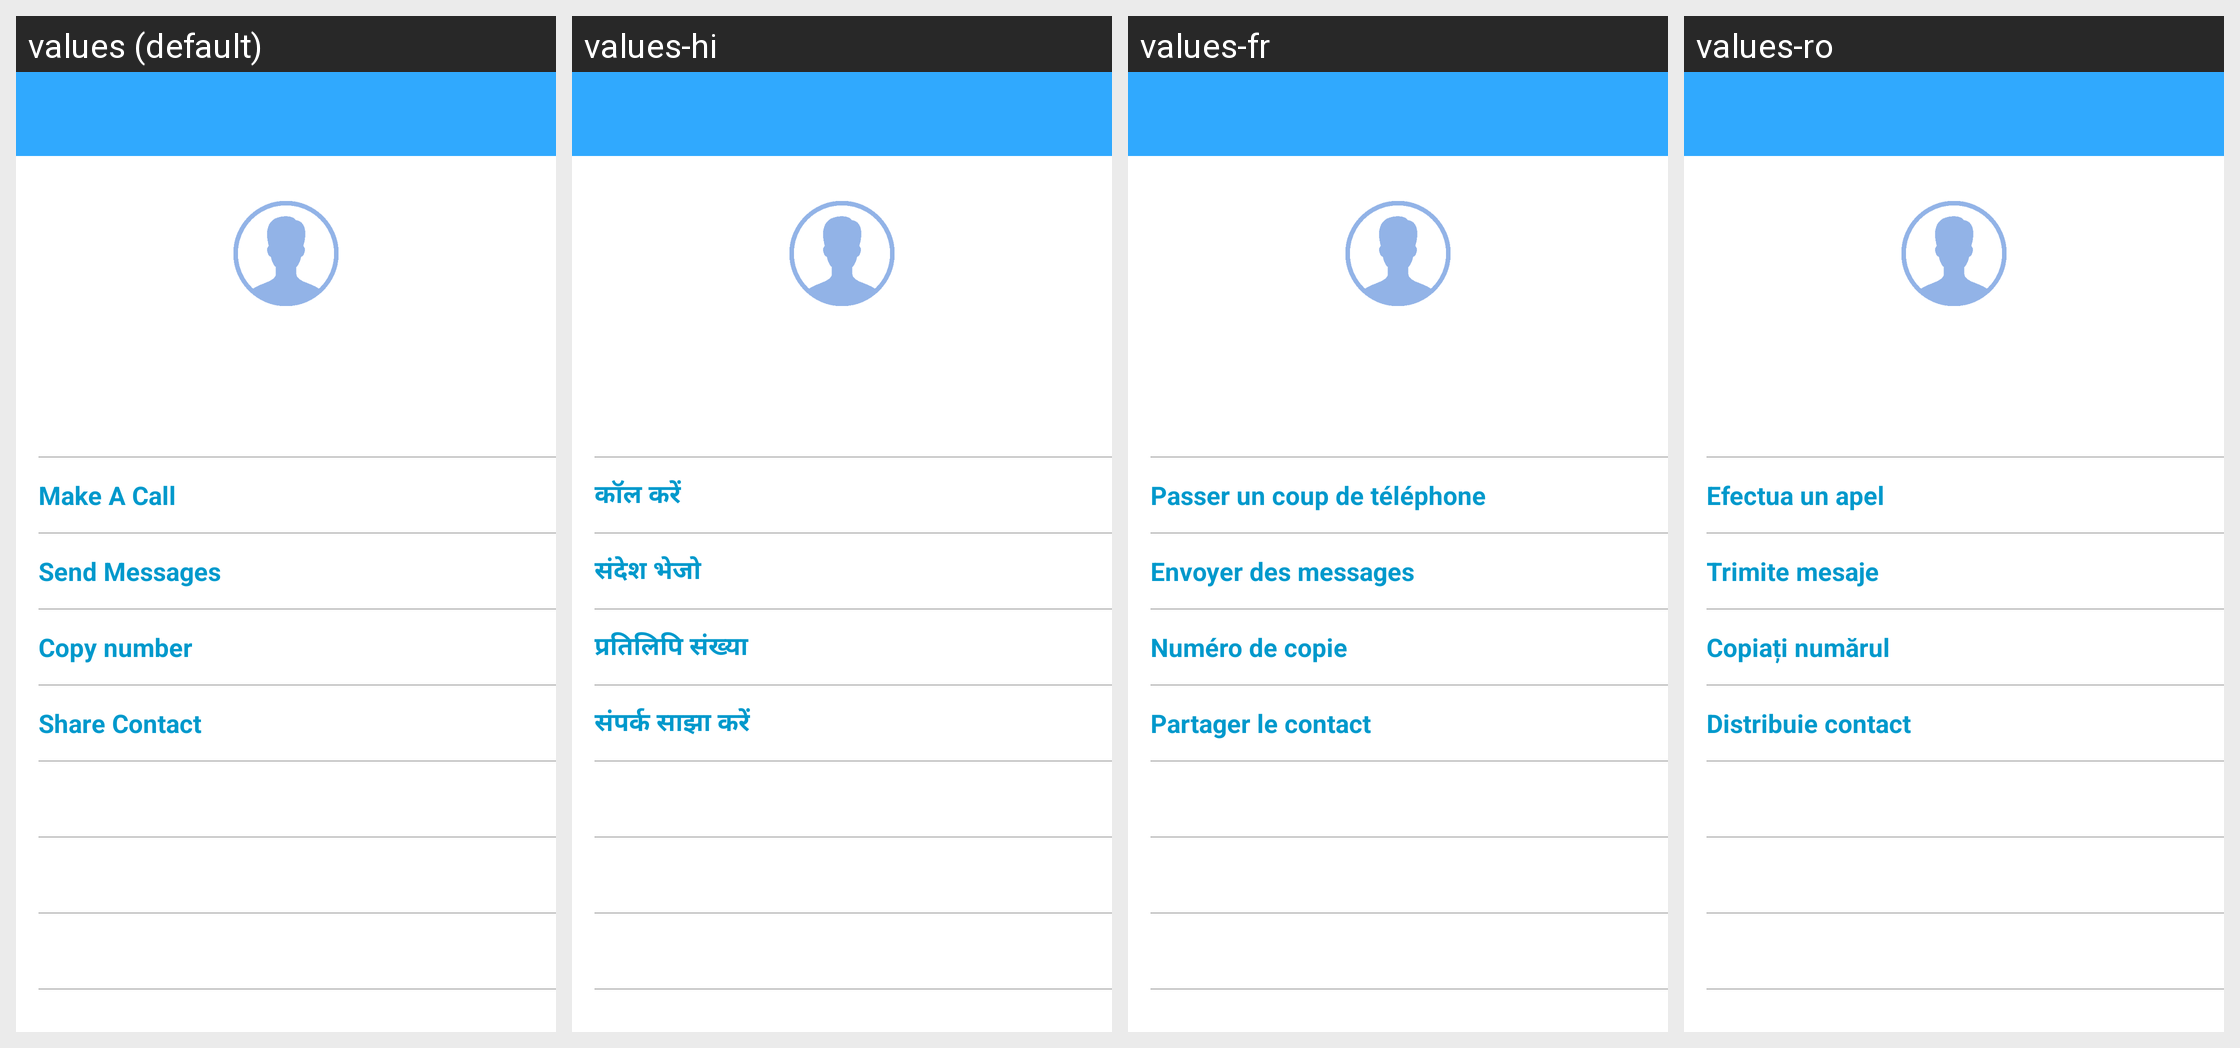

The Android screen above is rendered under several locales of the same app. Produce the string resources it draws, with the default and per-locale values.
Android screen res/layout/activity_contact_history_detail.xml rendered under 4 locales, left to right: values (default), values-hi, values-fr, values-ro. Device: Nexus 5 (rendered at 1080×1920; each locale shown at half size, 540×960, under a caption strip naming it); theme AppTheme.
Other locales in the repository, not shown: values-de, values-tr, values-zh.
Strings drawn on this screen, with the default value and each locale's value (text and hints the layout hard-codes, and strings that could not be matched under every locale, appear in the picture but are not listed):

MakeACall
  values: Make A Call
  values-hi: कॉल करें
  values-fr: Passer un coup de téléphone
  values-ro: Efectua un apel

SendMessages
  values: Send Messages
  values-hi: संदेश भेजो
  values-fr: Envoyer des messages
  values-ro: Trimite mesaje

CopyNumber
  values: Copy number
  values-hi: प्रतिलिपि संख्या
  values-fr: Numéro de copie
  values-ro: Copiați numărul

ShareContact
  values: Share Contact
  values-hi: संपर्क साझा करें
  values-fr: Partager le contact
  values-ro: Distribuie contact
